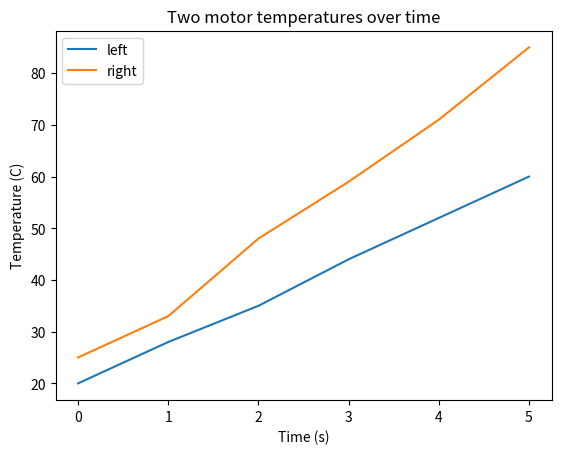

The script that saved this image:
import matplotlib.pyplot as plt

times = [0, 1, 2, 3, 4, 5]
left_motor = [20, 28, 35, 44, 52, 60]
right_motor = [25, 33, 48, 59, 71, 85]

plt.plot(times, left_motor, label="left")
plt.plot(times, right_motor, label="right")
plt.xlabel("Time (s)")
plt.ylabel("Temperature (C)")
plt.title("Two motor temperatures over time")
plt.legend()
plt.savefig("two_motors.png")
